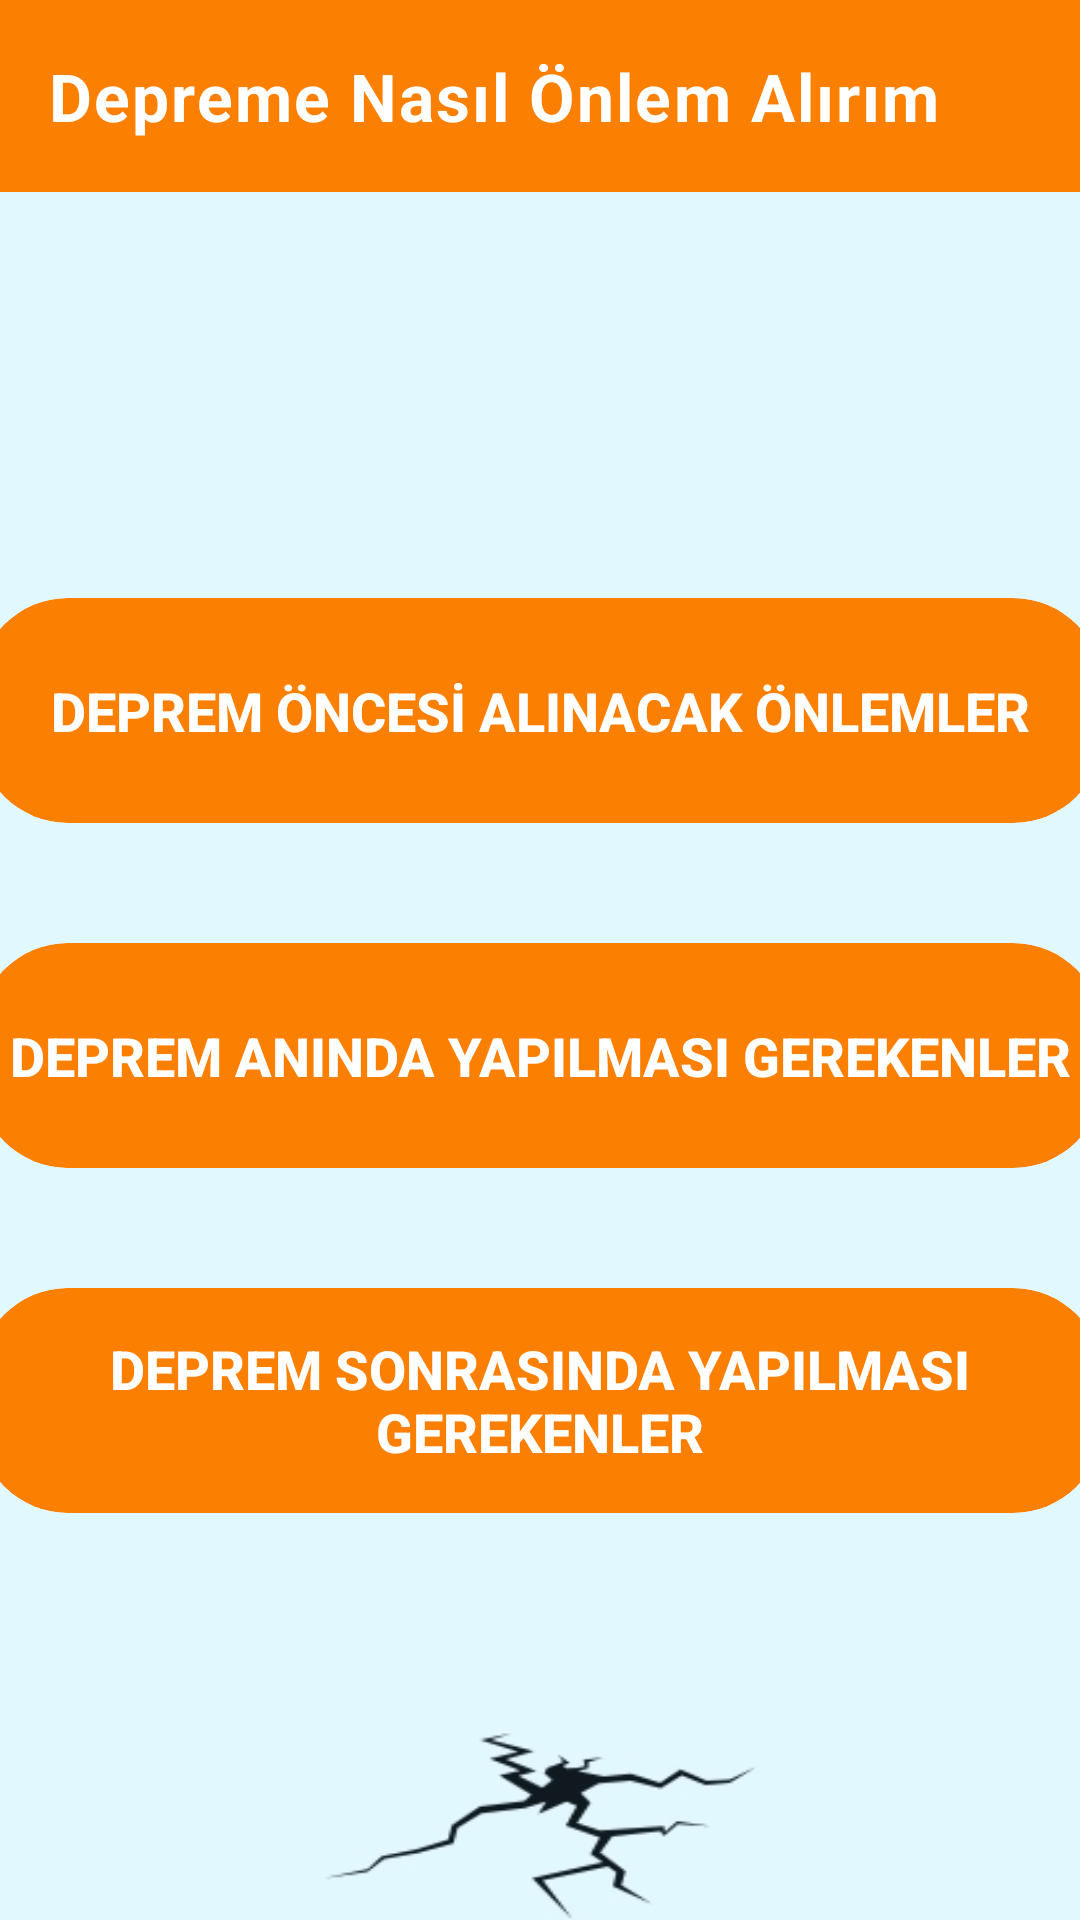

Layout XML and referenced resources for this Android screen:
<!-- AndroidManifest.xml: application theme Theme.DepremRadari -->
<!-- res/layout/fragment_info.xml -->
<?xml version="1.0" encoding="utf-8"?>
<FrameLayout xmlns:android="http://schemas.android.com/apk/res/android"
    xmlns:tools="http://schemas.android.com/tools"
    android:layout_width="match_parent"
    android:layout_height="match_parent"
    xmlns:app="http://schemas.android.com/apk/res-auto"
    tools:context=".TatbikatInfo">


    <LinearLayout
        android:layout_width="match_parent"
        android:layout_height="match_parent"
        android:orientation="vertical"
        android:background="@drawable/tatbikat_backround">

        <androidx.appcompat.widget.Toolbar
            android:id="@+id/toolbar"
            android:theme="@style/Base.Theme.AppBar"
            android:layout_width="match_parent"
            android:layout_height="?attr/actionBarSize"
            android:background="@color/orange"
            app:titleTextAppearance="@style/appBar.TextAppearance.Bold"
            app:title="Depreme Nasıl Önlem Alırım"
            app:navigationIcon="@drawable/chevron_left"
            app:titleTextColor="@android:color/white"/>
        <ScrollView
            android:layout_width="match_parent"
            android:layout_height="match_parent">
            <LinearLayout
                android:layout_width="match_parent"
                android:layout_height="match_parent"
                android:layout_gravity="center"
                android:orientation="vertical"
                android:gravity="center">
                <androidx.cardview.widget.CardView
                    android:layout_width="375dp"
                    android:layout_height="75dp"
                    app:cardCornerRadius="30dp"
                    app:cardBackgroundColor="@color/orange"
                    app:cardElevation="0dp"
                    app:cardUseCompatPadding="false"
                    android:id="@+id/card_1"
                    android:layout_gravity="center">
                    <LinearLayout
                        android:layout_width="match_parent"
                        android:layout_height="wrap_content"
                        android:orientation="horizontal"
                        android:gravity="center"
                        android:layout_gravity="center">
                        <TextView
                            android:layout_width="wrap_content"
                            android:layout_height="wrap_content"
                            android:text="DEPREM ÖNCESİ ALINACAK ÖNLEMLER"
                            android:textColor="@color/white"
                            android:textSize="18sp"
                            android:textStyle="bold"
                            android:fontFamily="sans-serif-medium"
                            android:textAlignment="center"
                            />

                    </LinearLayout>
                </androidx.cardview.widget.CardView>

                <androidx.cardview.widget.CardView
                    android:layout_width="375dp"
                    android:layout_height="75dp"
                    app:cardCornerRadius="30dp"
                    app:cardBackgroundColor="@color/orange"
                    app:cardElevation="0dp"
                    app:cardUseCompatPadding="false"
                    android:id="@+id/card_2"
                    android:layout_gravity="center"
                    android:layout_marginTop="40dp">
                    <LinearLayout
                        android:layout_width="match_parent"
                        android:layout_height="wrap_content"
                        android:orientation="horizontal"
                        android:layout_gravity="center"
                        android:gravity="center">
                        <TextView
                            android:layout_width="wrap_content"
                            android:layout_height="wrap_content"
                            android:text="DEPREM ANINDA YAPILMASI GEREKENLER"
                            android:textColor="@color/white"
                            android:textSize="18sp"
                            android:textStyle="bold"
                            android:fontFamily="sans-serif-medium"
                            android:textAlignment="center"
                            />
                    </LinearLayout>

                </androidx.cardview.widget.CardView>

                <androidx.cardview.widget.CardView
                    android:layout_width="375dp"
                    android:layout_height="75dp"
                    app:cardCornerRadius="30dp"
                    app:cardBackgroundColor="@color/orange"
                    app:cardElevation="0dp"
                    app:cardUseCompatPadding="false"
                    android:id="@+id/card_3"
                    android:layout_gravity="center"
                    android:layout_marginTop="40dp">

                    <LinearLayout
                        android:layout_width="match_parent"
                        android:layout_height="wrap_content"
                        android:orientation="horizontal"
                        android:gravity="center"
                        android:layout_gravity="center">
                        <TextView
                            android:layout_width="wrap_content"
                            android:layout_height="wrap_content"
                            android:text="DEPREM SONRASINDA YAPILMASI GEREKENLER"
                            android:textColor="@color/white"
                            android:textSize="18sp"
                            android:textStyle="bold"
                            android:fontFamily="sans-serif-medium"
                            android:textAlignment="center"
                            />
                    </LinearLayout>

                </androidx.cardview.widget.CardView>
            </LinearLayout>
        </ScrollView>


    </LinearLayout>

</FrameLayout>
<!-- resources referenced by this layout -->
<resources>
  <color name="orange">#fb7f01</color>
  <color name="white">#FFFFFFFF</color>
  <!-- drawable tatbikat_backround: jpg bitmap (drawable, 22047 bytes) -->
  <style name="Base.Theme.AppBar" parent="Widget.MaterialComponents.ActionBar.Primary">
          
          <item name="colorPrimary">#D40E0D</item>
          <item name="android:color">@color/black</item>
      </style>
  <style name="appBar.TextAppearance.Bold" parent="TextAppearance.MaterialComponents.Body1">
          <item name="android:textStyle">bold</item>
          <item name="android:textSize">22sp</item>
          <item name="android:layout_marginTop">70dp</item>
      </style>
  <style name="Theme.DepremRadari" parent="Theme.Material3.DayNight.NoActionBar" />
  <color name="black">#FF000000</color>
</resources>
